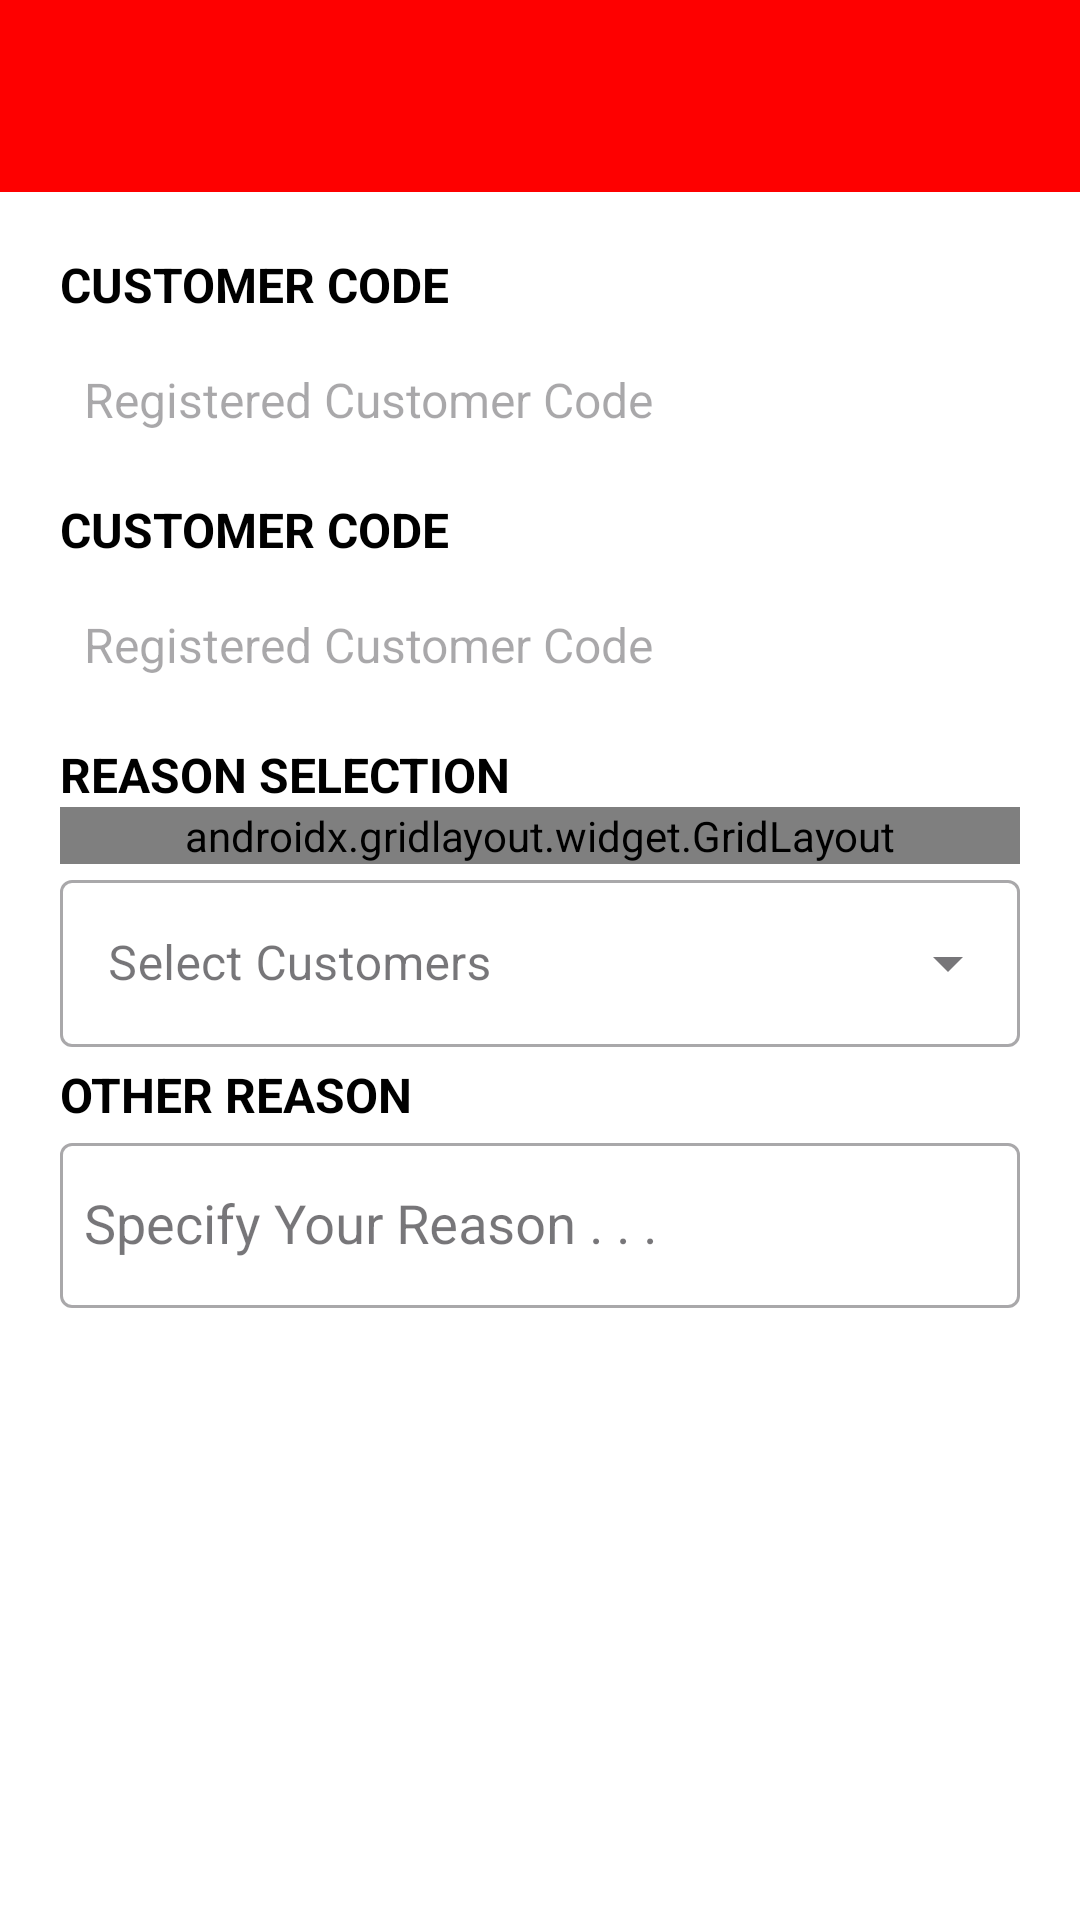

This screen was rendered from an Android layout file. Write that file and the resources it references.
<!-- AndroidManifest.xml: application theme Theme.MarsCollectionApp -->
<!-- res/layout/send_reason.xml -->
<?xml version="1.0" encoding="utf-8"?>
<LinearLayout
    xmlns:android="http://schemas.android.com/apk/res/android"
    xmlns:app="http://schemas.android.com/apk/res-auto"
    xmlns:tools="http://schemas.android.com/tools"
    android:layout_width="match_parent"
    android:layout_height="match_parent"
    android:background="@color/white"
    android:fitsSystemWindows="true"
    android:orientation="vertical"
    android:fillViewport="true"
    tools:context=".MainProgram.MainActivity">

    <LinearLayout
        android:layout_width="match_parent"
        android:layout_height="wrap_content"
        android:orientation="vertical">

        <include layout="@layout/maintoolbar" />

        <ScrollView
            android:id="@+id/scroll"
            android:layout_width="match_parent"
            android:layout_height="wrap_content"
            android:layout_margin="20dp"
            android:scrollbars="none"
            tools:ignore="NestedScrolling">

            <TableLayout
                android:layout_width="match_parent"
                android:layout_height="wrap_content"
                android:isScrollContainer="true"
                android:scrollbarAlwaysDrawVerticalTrack="true"
                android:scrollbars="vertical"
                android:stretchColumns="1"
                tools:ignore="ScrollViewSize">

                
                <TextView
                    android:layout_width="wrap_content"
                    android:layout_height="wrap_content"
                    android:textStyle="bold"
                    android:text="CUSTOMER CODE"
                    android:textColor="@color/black"
                    android:textSize="16sp"
                    tools:ignore="HardcodedText" />

                <TextView
                    android:id="@+id/srCustomerCode"
                    android:layout_width="match_parent"
                    android:layout_marginBottom="5dp"
                    android:layout_height="55dp"
                    android:gravity="center_vertical"
                    android:padding="8dp"
                    android:hint="Registered Customer Code"
                    android:textSize="16sp"
                    android:background="@drawable/textview_outline"/>

                
                <TextView
                    android:layout_width="wrap_content"
                    android:layout_height="wrap_content"
                    android:textStyle="bold"
                    android:text="CUSTOMER CODE"
                    android:textColor="@color/black"
                    android:textSize="16sp"
                    tools:ignore="HardcodedText" />

                <TextView
                    android:id="@+id/srCustomerName"
                    android:layout_width="match_parent"
                    android:layout_marginBottom="5dp"
                    android:layout_height="55dp"
                    android:gravity="center_vertical"
                    android:padding="8dp"
                    android:hint="Registered Customer Code"
                    android:textSize="16sp"
                    android:background="@drawable/textview_outline"/>

                
                <TextView
                    android:layout_width="wrap_content"
                    android:layout_height="wrap_content"
                    android:textStyle="bold"
                    android:text="REASON SELECTION"
                    android:textColor="@color/black"
                    android:textSize="16sp"
                    tools:ignore="HardcodedText" />

                <androidx.gridlayout.widget.GridLayout
                    android:layout_width="match_parent"
                    android:layout_height="wrap_content"
                    app:alignmentMode="alignMargins"
                    app:columnCount="2">

                    
                    <RadioGroup
                        android:id="@+id/radioGroup"
                        android:layout_width="match_parent"
                        android:layout_height="wrap_content"
                        android:orientation="horizontal">

                        <RadioButton
                            android:id="@+id/srIn"
                            android:layout_width="wrap_content"
                            android:layout_height="wrap_content"
                            android:layout_marginEnd="10dp"
                            android:text="IN"
                            android:onClick="onRadioButtonClicked"
                            tools:ignore="HardcodedText,UsingOnClickInXml" />

                        <RadioButton
                            android:id="@+id/srOut"
                            android:layout_width="wrap_content"
                            android:layout_height="wrap_content"
                            android:layout_marginStart="10dp"
                            android:text="OUT"
                            android:onClick="onRadioButtonClicked"
                            tools:ignore="HardcodedText,UsingOnClickInXml" />

                        <RadioButton
                            android:id="@+id/srOtherReason"
                            android:layout_width="wrap_content"
                            android:layout_height="wrap_content"
                            android:layout_marginStart="10dp"
                            android:text="OTHER REASON"
                            android:onClick="onRadioButtonClicked"
                            tools:ignore="HardcodedText,UsingOnClickInXml" />
                    </RadioGroup>
                </androidx.gridlayout.widget.GridLayout>

                
                <com.google.android.material.textfield.TextInputLayout
                    android:layout_width="match_parent"
                    android:layout_height="wrap_content"
                    android:layout_marginBottom="5dp"
                    android:hint="Select Customers"
                    style="@style/Widget.MaterialComponents.TextInputLayout.OutlinedBox.ExposedDropdownMenu">

                    <AutoCompleteTextView
                        android:id="@+id/srSelectReason"
                        android:layout_width="match_parent"
                        android:layout_height="wrap_content"
                        android:inputType="none" />
                </com.google.android.material.textfield.TextInputLayout>

                
                <TextView
                    android:layout_width="wrap_content"
                    android:layout_height="wrap_content"
                    android:textStyle="bold"
                    android:text="OTHER REASON"
                    android:textColor="@color/black"
                    android:textSize="16sp"
                    tools:ignore="HardcodedText" />

                <com.google.android.material.textfield.TextInputLayout
                    android:layout_width="match_parent"
                    android:layout_height="wrap_content"
                    android:layout_marginBottom="10dp"
                    android:hint="Specify Your Reason . . ."
                    style="@style/Widget.MaterialComponents.TextInputLayout.OutlinedBox">

                    <AutoCompleteTextView
                        android:id="@+id/srAddReason"
                        android:layout_width="match_parent"
                        android:layout_height="55dp"
                        android:inputType="text"
                        android:singleLine="true"
                        android:padding="8dp"/>
                </com.google.android.material.textfield.TextInputLayout>

                
                <Button
                    android:id="@+id/btnSendReason"
                    android:layout_width="match_parent"
                    android:layout_height="wrap_content"
                    android:layout_marginBottom="5dp"
                    android:textAlignment="center"
                    android:text="Send Reason"
                    android:background="@drawable/button_bg"
                    android:textColor="@android:color/white"
                    android:elevation="2dp"
                    android:stateListAnimator="@null"
                    android:padding="12dp"
                    android:textSize="16sp"/>
            </TableLayout>
        </ScrollView>
    </LinearLayout>
</LinearLayout>
<!-- res/layout/maintoolbar.xml (included above) -->
<?xml version="1.0" encoding="utf-8"?>
<LinearLayout xmlns:android="http://schemas.android.com/apk/res/android"
    xmlns:app="http://schemas.android.com/apk/res-auto"
    android:orientation="vertical"
    android:layout_width="match_parent"
    android:layout_height="match_parent">

    <androidx.appcompat.widget.Toolbar
        android:id="@+id/toolbar"
        android:layout_width="match_parent"
        android:layout_height="wrap_content"
        android:background="@color/main_color"
        android:padding="5dp"
        android:elevation="6dp"
        android:theme="@style/ThemeOverlay.Material3.Dark.ActionBar"
        app:popupTheme="@style/Theme.AppCompat.NoActionBar">

        
        <TextView
            android:id="@+id/toolbar_title"
            android:layout_width="wrap_content"
            android:layout_height="wrap_content"
            android:textSize="16sp"
            android:textColor="@android:color/white"
            android:textStyle="bold" />
    </androidx.appcompat.widget.Toolbar>
</LinearLayout>
<!-- resources referenced by this layout -->
<resources>
  <color name="black">#FF000000</color>
  <color name="main_color">#FE0000</color>
  <color name="white">#FFFFFFFF</color>
  <style name="Theme.MarsCollectionApp" parent="Base.Theme.MarsCollectionApp" />
  <style name="Base.Theme.MarsCollectionApp" parent="Theme.Material3.DayNight.NoActionBar">
          
          
                  
  
                  <item name="colorPrimary">@color/red_500</item>
                  <item name="colorPrimaryVariant">@color/red_700</item>
                  <item name="colorOnPrimary">@color/white</item>
  
                  
                  <item name="colorSecondary">@color/accent_red_200</item>
                  <item name="colorSecondaryVariant">@color/accent_red_700</item>
                  <item name="colorOnSecondary">@color/black</item>
  
                  
                  <item name="android:statusBarColor">?attr/colorPrimaryVariant</item>
                  
      </style>
  <color name="red_500">#FE0000</color>
  <color name="red_700">#C10000</color>
  <color name="accent_red_200">#FF8A80</color>
  <color name="accent_red_700">#D32F2F</color>
</resources>
